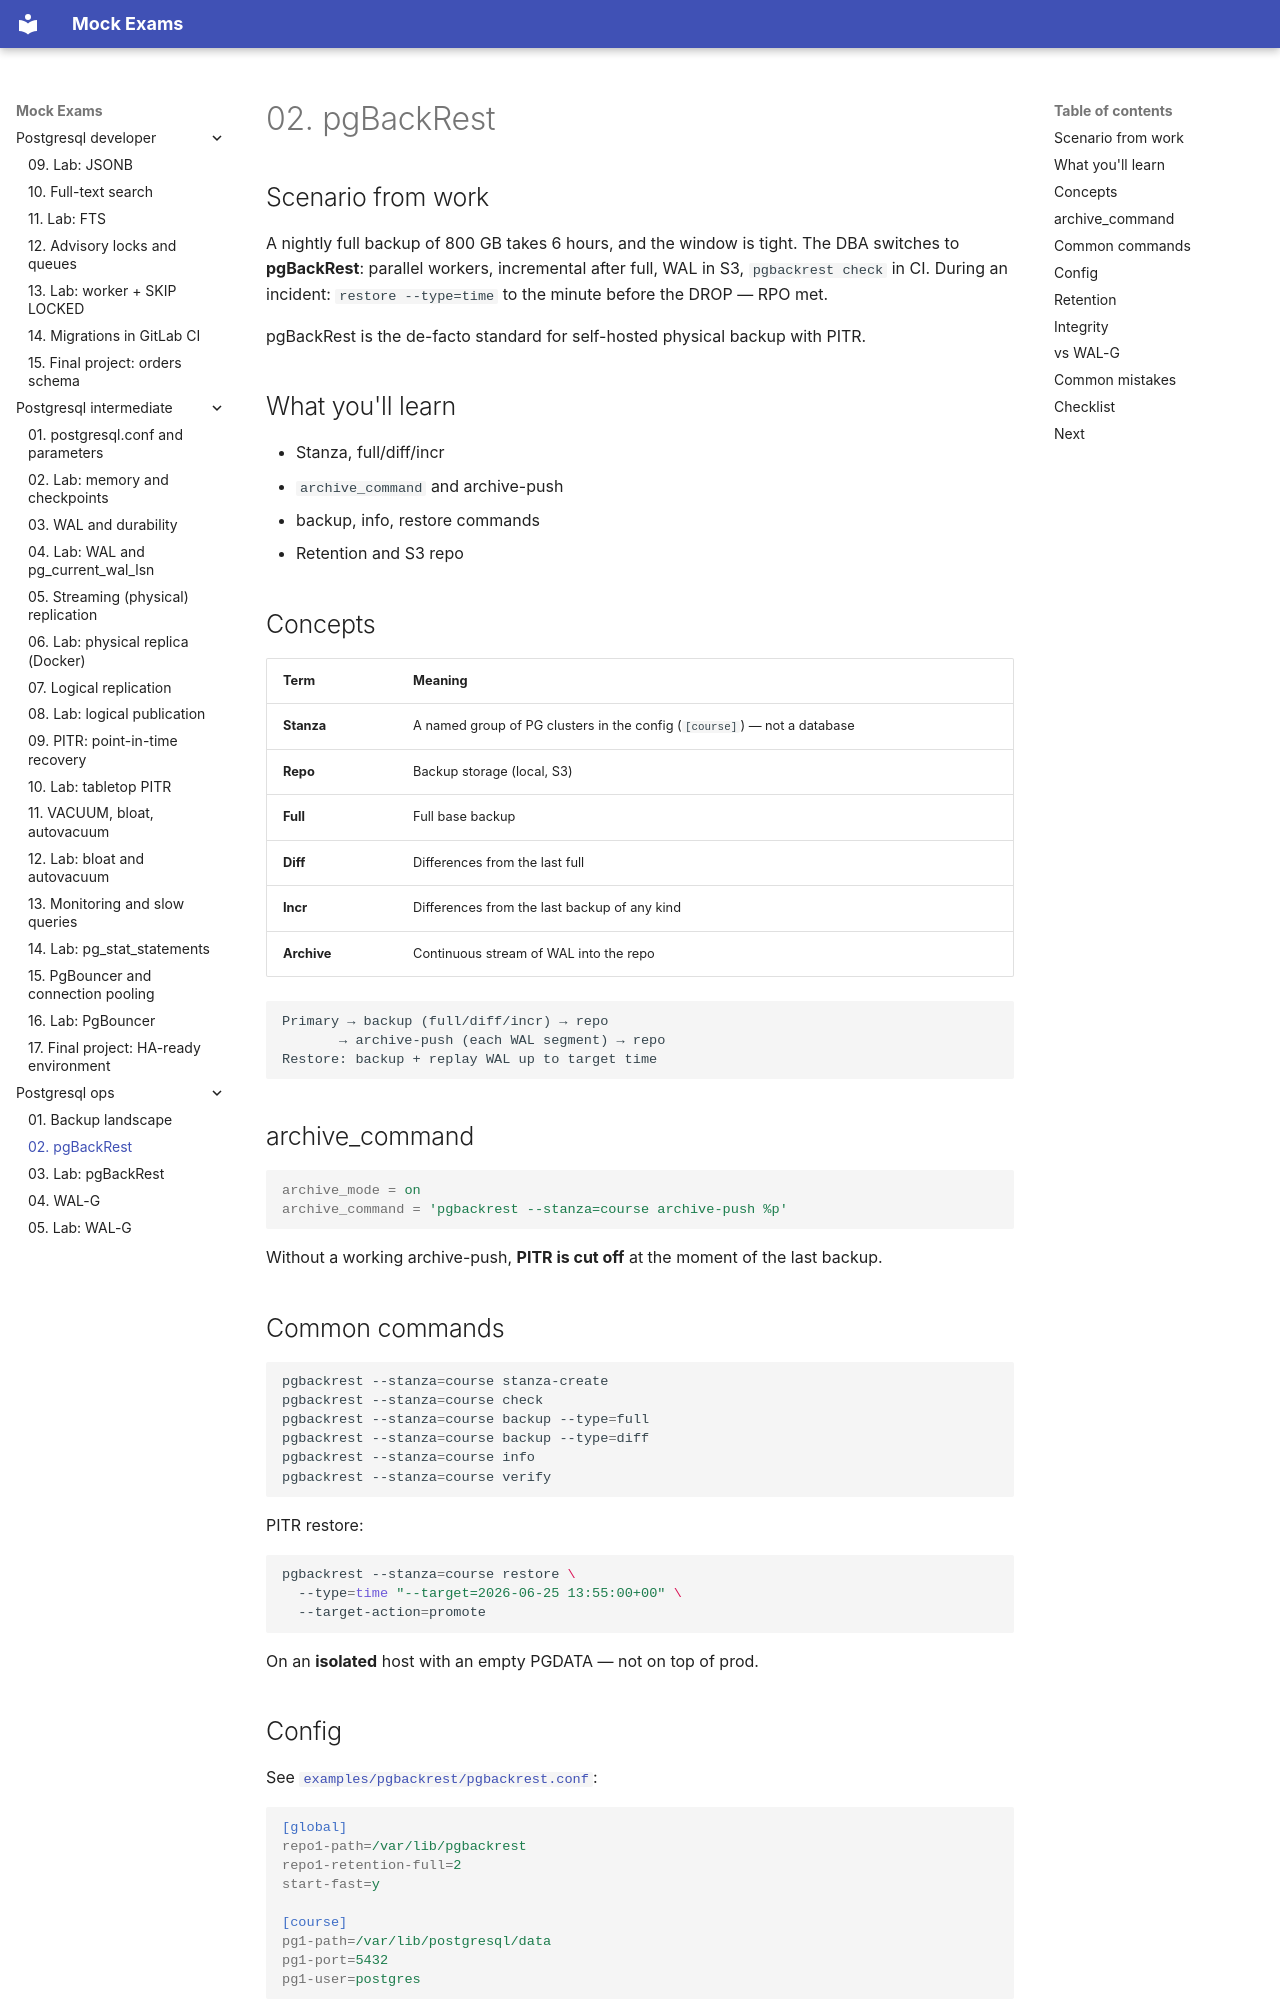

repository: FedorArbuzov/mock-exams · page: postgresql-ops/02-pgbackrest/index.html · generator: mkdocs

# 02. pgBackRest

## Scenario from work

A nightly full backup of 800 GB takes 6 hours, and the window is tight. The DBA switches to **pgBackRest**: parallel workers, incremental after full, WAL in S3, `pgbackrest check` in CI. During an incident: `restore --type=time` to the minute before the DROP — RPO met.

pgBackRest is the de-facto standard for self-hosted physical backup with PITR.

## What you'll learn

- Stanza, full/diff/incr
- `archive_command` and archive-push
- backup, info, restore commands
- Retention and S3 repo

## Concepts

| Term | Meaning |
|--------|-------|
| **Stanza** | A named group of PG clusters in the config (`[course]`) — not a database |
| **Repo** | Backup storage (local, S3) |
| **Full** | Full base backup |
| **Diff** | Differences from the last full |
| **Incr** | Differences from the last backup of any kind |
| **Archive** | Continuous stream of WAL into the repo |

```text
Primary → backup (full/diff/incr) → repo
       → archive-push (each WAL segment) → repo
Restore: backup + replay WAL up to target time
```

## archive_command

```ini
archive_mode = on
archive_command = 'pgbackrest --stanza=course archive-push %p'
```

Without a working archive-push, **PITR is cut off** at the moment of the last backup.

## Common commands

```bash
pgbackrest --stanza=course stanza-create
pgbackrest --stanza=course check
pgbackrest --stanza=course backup --type=full
pgbackrest --stanza=course backup --type=diff
pgbackrest --stanza=course info
pgbackrest --stanza=course verify
```

PITR restore:

```bash
pgbackrest --stanza=course restore \
  --type=time "--target=2026-06-25 13:55:00+00" \
  --target-action=promote
```

On an **isolated** host with an empty PGDATA — not on top of prod.
